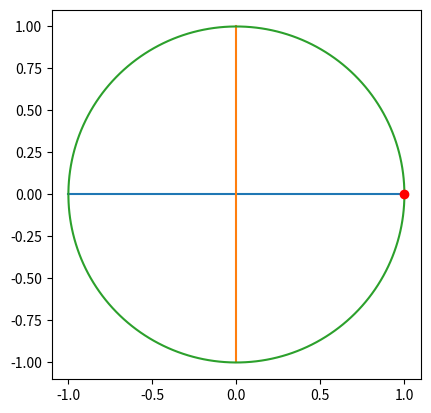

Reproduce this figure in Python.
import matplotlib.pyplot as plt
import numpy as np

fig, ax = plt.subplots()
ax.set_aspect('equal')

# axes
ax.plot([-1, 1], [0, 0])
ax.plot([0, 0], [-1, 1])

# unit circle
t = np.linspace(0, 2 * np.pi, 200)
ax.plot(np.cos(t), np.sin(t))

# initial point
theta = 0
x = np.cos(theta)
y = np.sin(theta)

point, = ax.plot([x], [y], 'ro')

cos_line, = ax.plot([], [], 'b-')
sin_line, = ax.plot([], [], 'r-')
hyp_line, = ax.plot([], [], 'g-')

# animation test
# for i in range(50):
#     theta += 0.05

#     x = np.cos(theta)
#     y = np.sin(theta)

#     point.set_data([x], [y])

#     plt.pause(0.02)

# capture mouse movement
def on_move(event):
    if event.xdata is None or event.ydata is None:
        return
    
    x = event.xdata
    y = event.ydata

    theta = np.arctan2(y, x)

    x_unit = np.cos(theta)
    y_unit = np.sin(theta)

    hyp_line.set_data([0, x_unit], [0, y_unit])
    cos_line.set_data([0, x_unit], [0, 0])
    sin_line.set_data([x_unit, x_unit], [0, y_unit])

    fig.canvas.draw_idle()

    point.set_data([x_unit], [y_unit])
    fig.canvas.draw_idle()

    # print(event.xdata, event.ydata)

fig.canvas.mpl_connect('motion_notify_event', on_move)

plt.show()
